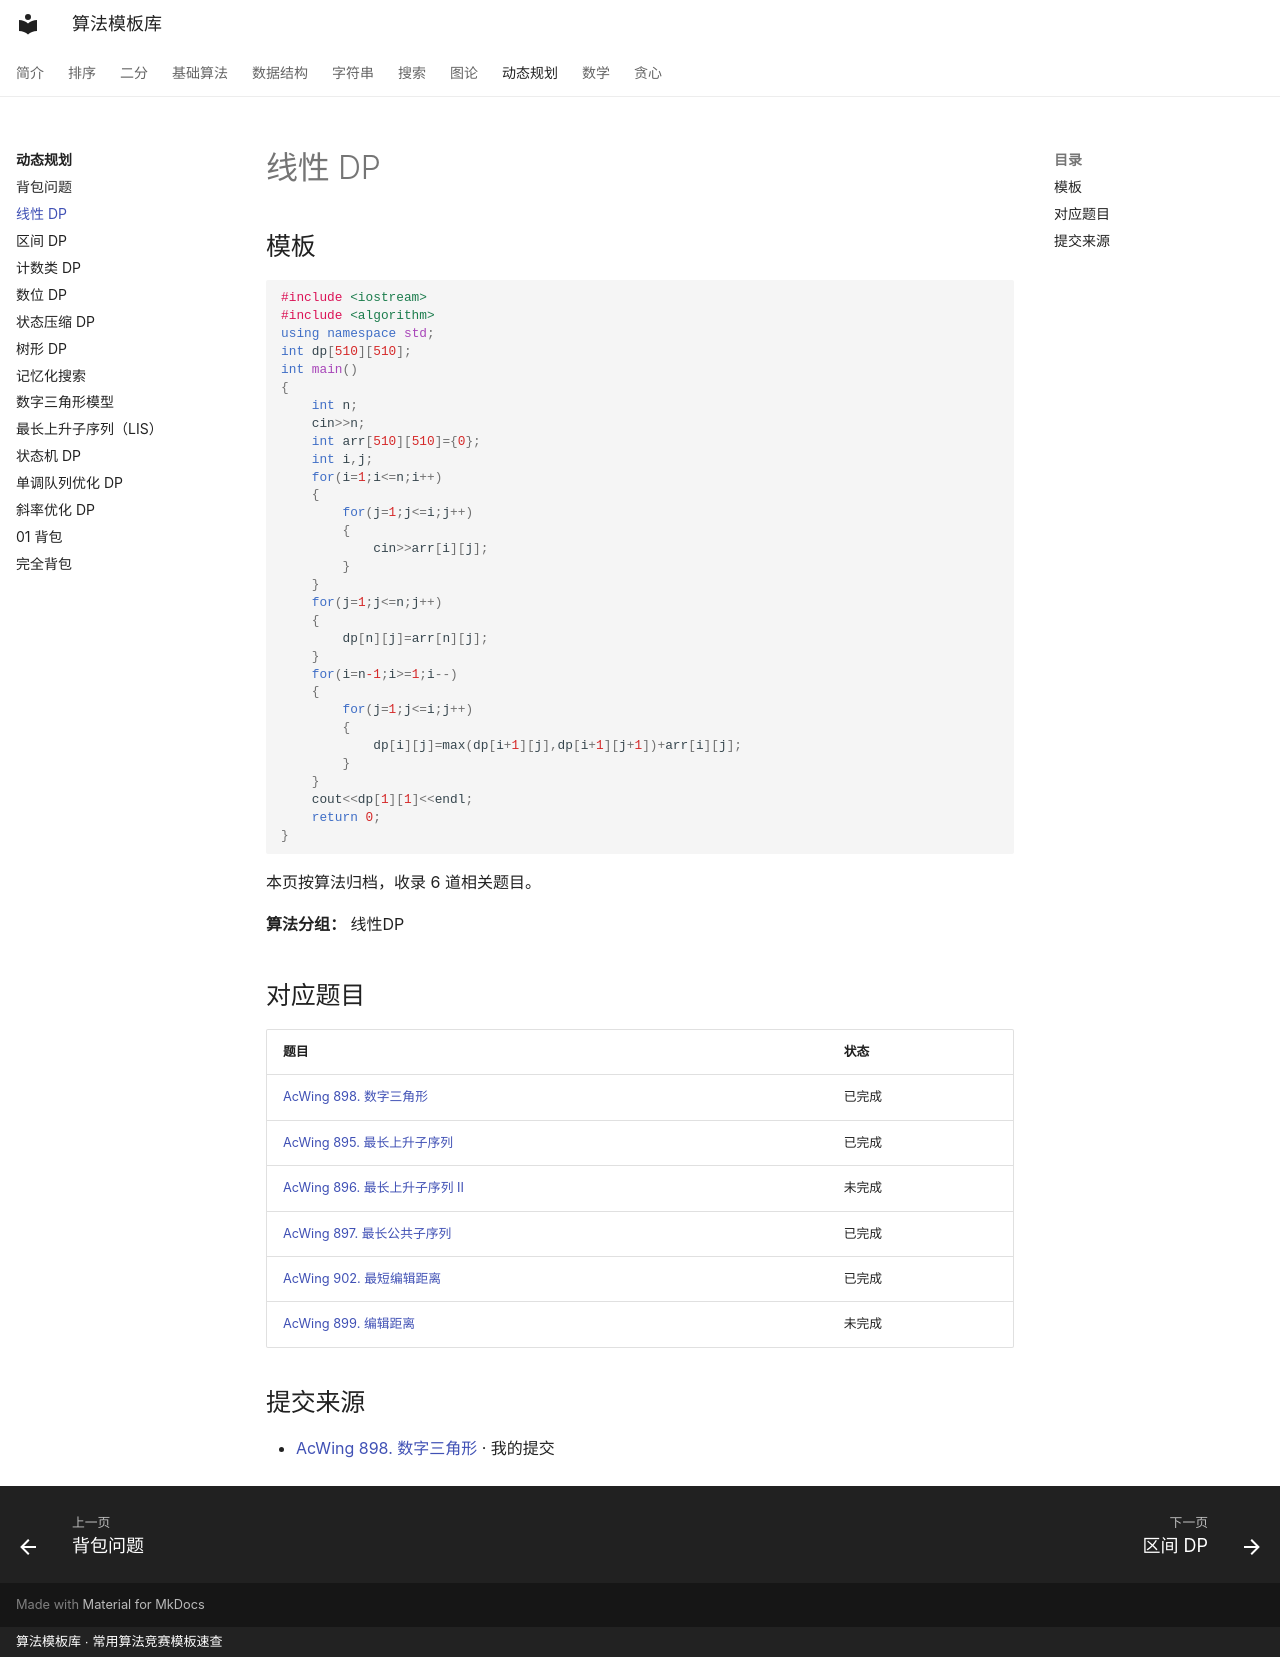

repository: xirneJ/algorithm-templates · page: dp/linear-dp/index.html · generator: mkdocs · copyright: 算法模板库 · 常用算法竞赛模板速查

---
title: "线性 DP"
description: "算法分类：动态规划"
tags:
  - 算法模板
  - "动态规划"
---

# 线性 DP

## 模板

```cpp
#include <iostream>
#include <algorithm>
using namespace std;
int dp[510][510];
int main()
{
    int n;
    cin>>n;
    int arr[510][510]={0};
    int i,j;
    for(i=1;i<=n;i++)
    {
        for(j=1;j<=i;j++)
        {
            cin>>arr[i][j];
        }
    }
    for(j=1;j<=n;j++)
    {
        dp[n][j]=arr[n][j];
    }
    for(i=n-1;i>=1;i--)
    {
        for(j=1;j<=i;j++)
        {
            dp[i][j]=max(dp[i+1][j],dp[i+1][j+1])+arr[i][j];
        }
    }
    cout<<dp[1][1]<<endl;
    return 0;
}
```

本页按算法归档，收录 6 道相关题目。

**算法分组：** 线性DP

## 对应题目

| 题目 | 状态 |
| --- | --- |
| [AcWing 898. 数字三角形](../problems/dp/1002.md) | 已完成 |
| [AcWing 895. 最长上升子序列](../problems/dp/1003.md) | 已完成 |
| [AcWing 896. 最长上升子序列 II](../problems/dp/1004.md) | 未完成 |
| [AcWing 897. 最长公共子序列](../problems/dp/1005.md) | 已完成 |
| [AcWing 902. 最短编辑距离](../problems/dp/1094.md) | 已完成 |
| [AcWing 899. 编辑距离](../problems/dp/1006.md) | 未完成 |

## 提交来源

- [AcWing 898. 数字三角形](https://www.acwing.com/activity/content/code/content/9889262/) · 我的提交
